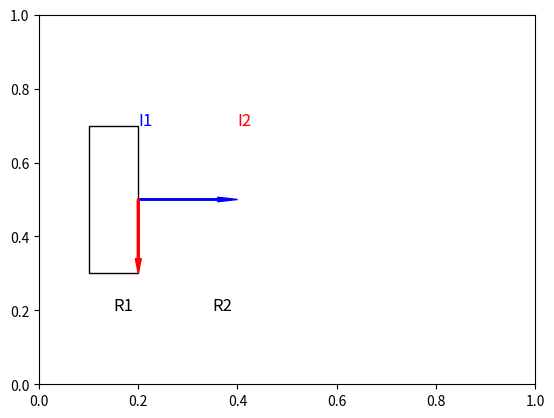

Reproduce this figure in Python.
import numpy as np
import matplotlib.pyplot as plt
import matplotlib.patches as patches
import matplotlib.animation as animation

# Define circuit components and properties
class Resistor:
    def __init__(self, resistance):
        self.resistance = resistance

class CurrentSource:
    def __init__(self, current):
        self.current = current

class Junction:
    def __init__(self):
        self.current_sources_in = []
        self.current_sources_out = []

    def add_current_source_in(self, current_source):
        self.current_sources_in.append(current_source)

    def add_current_source_out(self, current_source):
        self.current_sources_out.append(current_source)

# Apply Kirchhoff's first rule to calculate currents
def apply_kirchhoffs_first_rule(junction, resistors):
    total_current_in = sum(source.current for source in junction.current_sources_in)
    total_current_out = sum(source.current for source in junction.current_sources_out)
    total_resistance = sum(resistor.resistance for resistor in resistors)
    voltage_drop = total_current_in * total_resistance
    return total_current_in, total_current_out, voltage_drop

# Create an animated circuit visualization
def animate_circuit(junction, resistors, num_frames, animation_interval):
    fig, ax = plt.subplots()
    
    # Create circuit visualization (lines, arrows, labels)
    ax.add_patch(patches.Rectangle((0.1, 0.3), 0.1, 0.4, fill=False, color='black'))
    ax.add_patch(patches.Arrow(0.2, 0.5, 0.2, 0, width=0.02, color='blue'))
    ax.add_patch(patches.Arrow(0.2, 0.5, 0, -0.2, width=0.02, color='red'))
    ax.text(0.15, 0.2, 'R1', fontsize=12, color='black')
    ax.text(0.35, 0.2, 'R2', fontsize=12, color='black')
    ax.text(0.2, 0.7, 'I1', fontsize=12, color='blue')
    ax.text(0.4, 0.7, 'I2', fontsize=12, color='red')
    
    def update(frame):
        ax.clear()
        
        # Create circuit visualization (lines, arrows, labels)
        ax.add_patch(patches.Rectangle((0.1, 0.3), 0.1, 0.4, fill=False, color='black'))
        ax.add_patch(patches.Arrow(0.2, 0.5, 0.2, 0, width=0.02, color='blue'))
        ax.add_patch(patches.Arrow(0.2, 0.5, 0, -0.2, width=0.02, color='red'))
        ax.text(0.15, 0.2, 'R1', fontsize=12, color='black')
        ax.text(0.35, 0.2, 'R2', fontsize=12, color='black')
        ax.text(0.2, 0.7, 'I1', fontsize=12, color='blue')
        ax.text(0.4, 0.7, 'I2', fontsize=12, color='red')
        
        # Apply Kirchhoff's first rule
        total_in, total_out, voltage_drop = apply_kirchhoffs_first_rule(junction, resistors)
        
        # Update animation elements (current arrows, voltage labels)
        ax.text(0.6, 0.7, f'I1 = {total_in:.2f} A', fontsize=12, color='blue')
        ax.text(0.6, 0.6, f'I2 = {total_out:.2f} A', fontsize=12, color='red')
        ax.text(0.6, 0.5, f'Voltage Drop = {voltage_drop:.2f} V', fontsize=12, color='black')
        
        ax.set_xlim(0, 1)
        ax.set_ylim(0, 1)
        ax.set_aspect('equal', adjustable='box')
        ax.axis('off')

    ani = animation.FuncAnimation(fig, update, frames=num_frames, interval=animation_interval)
    plt.show()

# Create circuit components
resistor1 = Resistor(2.0)
resistor2 = Resistor(3.0)
current_source1 = CurrentSource(5.0)
current_source2 = CurrentSource(3.0)

# Create a junction and add components
junction = Junction()
junction.add_current_source_in(current_source1)
junction.add_current_source_in(current_source2)
junction.add_current_source_out(resistor1)
junction.add_current_source_out(resistor2)

# Animate the circuit (you can customize num_frames and animation_interval)
animate_circuit(junction, [resistor1, resistor2], num_frames=100, animation_interval=100)
